Photos from the image-classification dataset "dataset" in the GitHub repository hajar-elhaj/medication-recognition-api. Its 5 classes are: Augmentin, Brufen, Doliprane, Smecta, Ventoline.

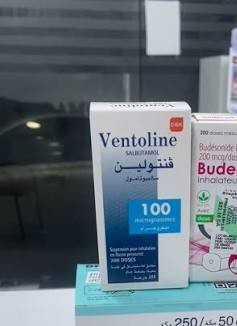
Label: Ventoline

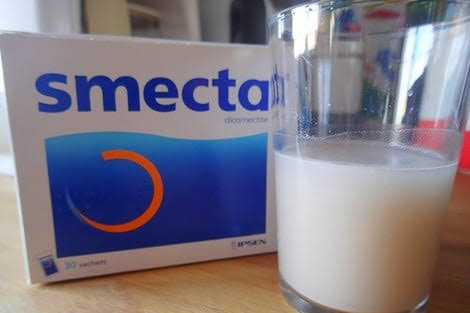
Label: Smecta

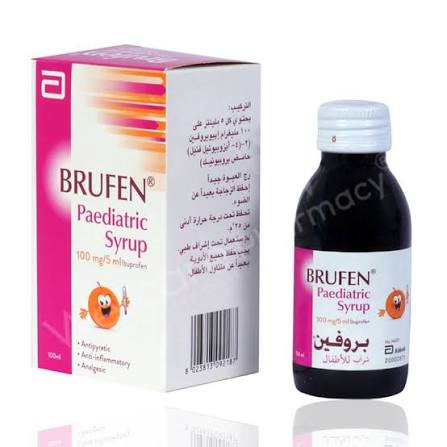
Label: Brufen

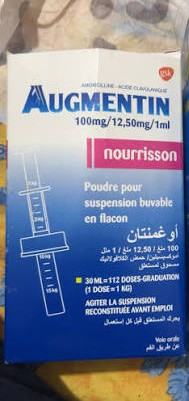
Label: Augmentin

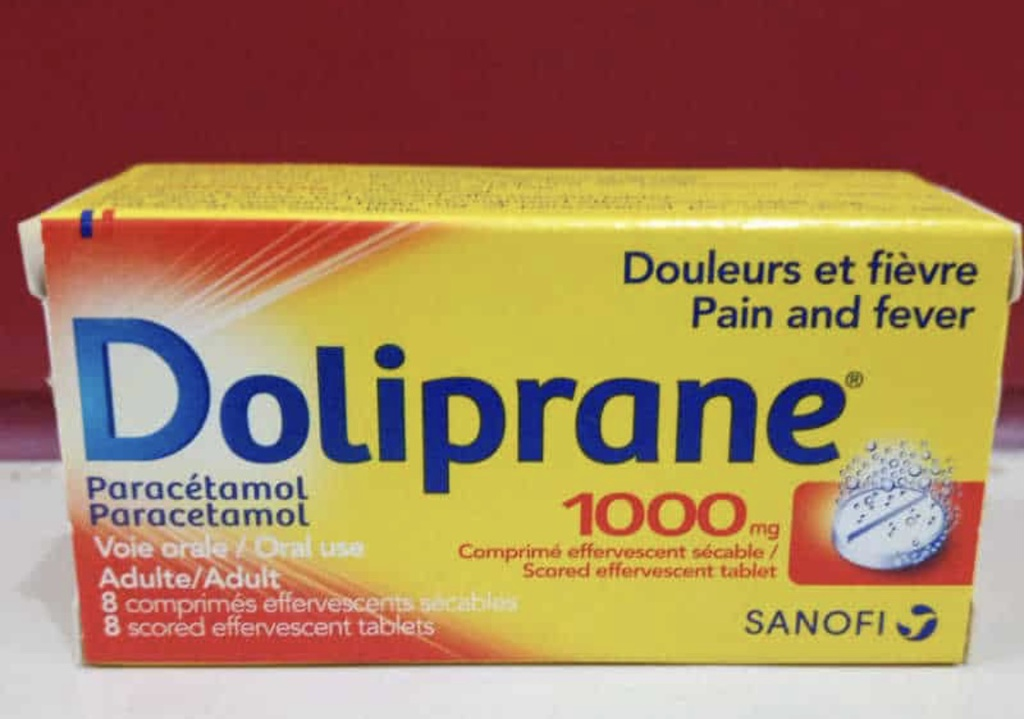
Label: Doliprane

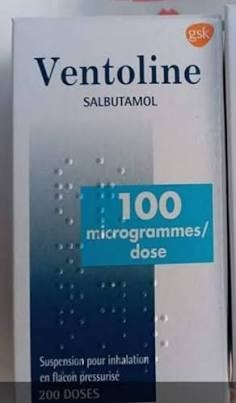
Label: Ventoline
